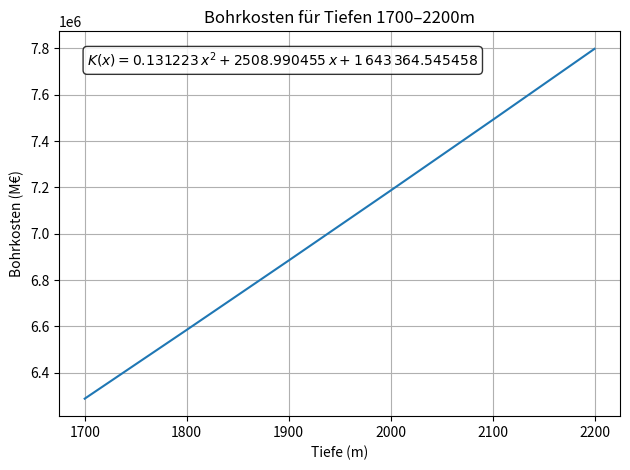

Reproduce this figure in Python.
from __future__ import annotations
import pandas as pd
import matplotlib.pyplot as plt


def bohrkosten(x: float) -> float:

    return 0.131223 * x**2 + 2508.990455 * x + 1_643_364.545458


def main(start: int = 1700, stop: int = 2200, step: int = 100) -> None:

    # Daten erzeugen
    depths = list(range(start, stop + 1, step))
    costs = [bohrkosten(d) for d in depths]

    # Tabelle ausgeben
    df = pd.DataFrame({"Tiefe (m)": depths, "Bohrkosten (€)": costs})
    print("\nBohrkosten[Tiefe → Kosten]:\n")
    print(df.to_string(index=False))

    # Plot erzeugen
    fig, ax = plt.subplots()
    ax.plot(depths, costs)
    ax.set_xlabel("Tiefe (m)")
    ax.set_ylabel("Bohrkosten (M€)")
    ax.set_title(f"Bohrkosten für Tiefen {start}–{stop}m")
    ax.grid(True)

    # Funktionsgleichung im Plot anzeigen
    equation = r"$K(x)=0.131223\,x^{2}+2508.990455\,x+1\,643\,364.545458$"
    ax.text(
        0.05,
        0.95,
        equation,
        transform=ax.transAxes,
        fontsize=10,
        va="top",
        bbox=dict(boxstyle="round", facecolor="white", alpha=0.8),
    )

    fig.tight_layout()
    plt.show()


if __name__ == "__main__":
    main()